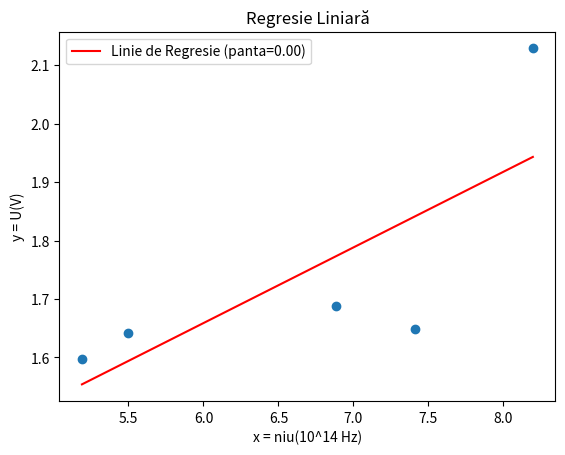

Generate this figure with matplotlib:
import numpy as np
import matplotlib.pyplot as plt
import math as mth

# Date de exemplu (înlocuiți cu datele reale)
y_data = np.array([1.5974, 1.6424, 1.6884, 1.6482, 2.1286])
x_data = np.array([5.19, 5.494, 6.883, 7.412, 8.196])

# Realizarea regresiei liniare
# x și y sunt datele de intrare, iar m și c sunt parametrii regresiei (panta și intersectarea pe axa y)
m, c = np.polyfit(x_data, y_data, 1)

# Calcularea pantei și intersectării pe axa y
slope = m
intercept = c

# Generarea punctelor pentru linia de regresie
x_fit = np.linspace(min(x_data), max(x_data), 100)
y_fit = slope * x_fit + intercept
slope = slope * mth.pow(10,-14)
# Punctele pentru prelungirea liniei de regresie până la axa OY
x_intercept = -intercept / slope
y_intercept = 0

# Plotare datele originale și linia de regresie
plt.scatter(x_data, y_data)
plt.plot(x_fit, y_fit, color='red', label=f'Linie de Regresie (panta={slope:.2f})')
plt.xlabel('x = niu(10^14 Hz)')
plt.ylabel('y = U(V)')
plt.legend()
plt.title('Regresie Liniară')
plt.show()

# Afișarea pantei
print("Panta (V/Hz):", slope)
e = 1.6 * mth.pow(10,-19)
h = slope * e
print("h: (J*s)", h)
print("frecv de prag (Hz): ", x_intercept)
print("lucru mecanic de extractie (J): ", x_intercept * h)
